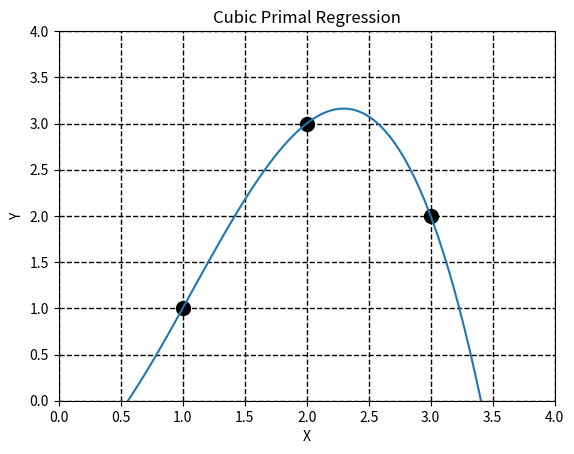

This chart was generated by the following Python code:
# -*- coding: utf-8 -*-
"""
Created on Thu Oct 28 16:22:16 2021
@author: brussell
"""
import matplotlib.pyplot as plt
import numpy as np
from numpy.linalg import inv
#from numpy.linalg import det
# Create input data
N = 3
x = np.array([1, 2, 3])
y = np.array([1, 3, 2])
# If primal = 1 perform primal regression
# If primal = 0 perform dual regression
primal = 1
print('Solution (primal = 1, dual = 0):',primal)
p = 3
print('Polynomial order:',p)
# Compute regression coefficients
PW = 0.000001
one = np.ones(N)
x_square = np.power(x,2)
x_cube = np.power(x,3)
if p == 1:
    X = np.column_stack((one.T,x.T))
if p == 2:
    X = np.column_stack((one.T,x.T,x_square.T))
if p == 3:
    X = np.column_stack((one.T,x.T,x_square.T,x_cube.T))
if primal == 1:
    C = np.matmul(X.T,X)
    I = np.identity(p+1)
    Cinv = np.matmul(inv(C+PW*I),X.T)
    print('Primal Inverse:')
    print(Cinv)
    w = np.matmul(Cinv,y.T)
if primal == 0:
    C = np.matmul(X,X.T)
    I = np.identity(N)
    C1 = inv(C+PW*I)
    Cinv = np.matmul(X.T,C1)
    print('Dual Inverse:')
    print(Cinv)
    w = np.matmul(Cinv,y.T)
print('Regression coefficients:')
print(w)
# Create regression fit
# Define start and end of x and y axes
start = 0; end = 4
x0 = np.linspace(start,end,num = 100)
x0_square = np.power(x0,2)
x0_cube = np.power(x0,3)
if p == 1:
    y0 = w[0] + w[1]*x0
if p == 2:
   y0 = w[0] + w[1]*x0 + w[2]*x0_square
if p == 3:
    y0 = w[0] + w[1]*x0 + w[2]*x0_square + w[3]*x0_cube    
# Plot regression
plt.figure(1)
plt.scatter(x,y,c ='black',s=100)
plt.plot(x0,y0)
if p == 1 and primal == 1:
    plt.title('Linear Primal Regression')
if p == 1 and primal == 0:
    plt.title('Linear Dual Regression')
if p == 2 and primal == 1:
    plt.title('Quadratic Primal Regression')
if p == 2 and primal == 0:
    plt.title('Quadratic Dual Regression')
if p == 3 and primal == 1:
    plt.title('Cubic Primal Regression')
if p == 3 and primal == 0:
    plt.title('Cubic Dual Regression')
plt.xlabel('X')
plt.ylabel('Y')
plt.xlim(start, end)
plt.ylim(start, end)
plt.grid(color='k', linestyle='--', linewidth=1)
plt.show()